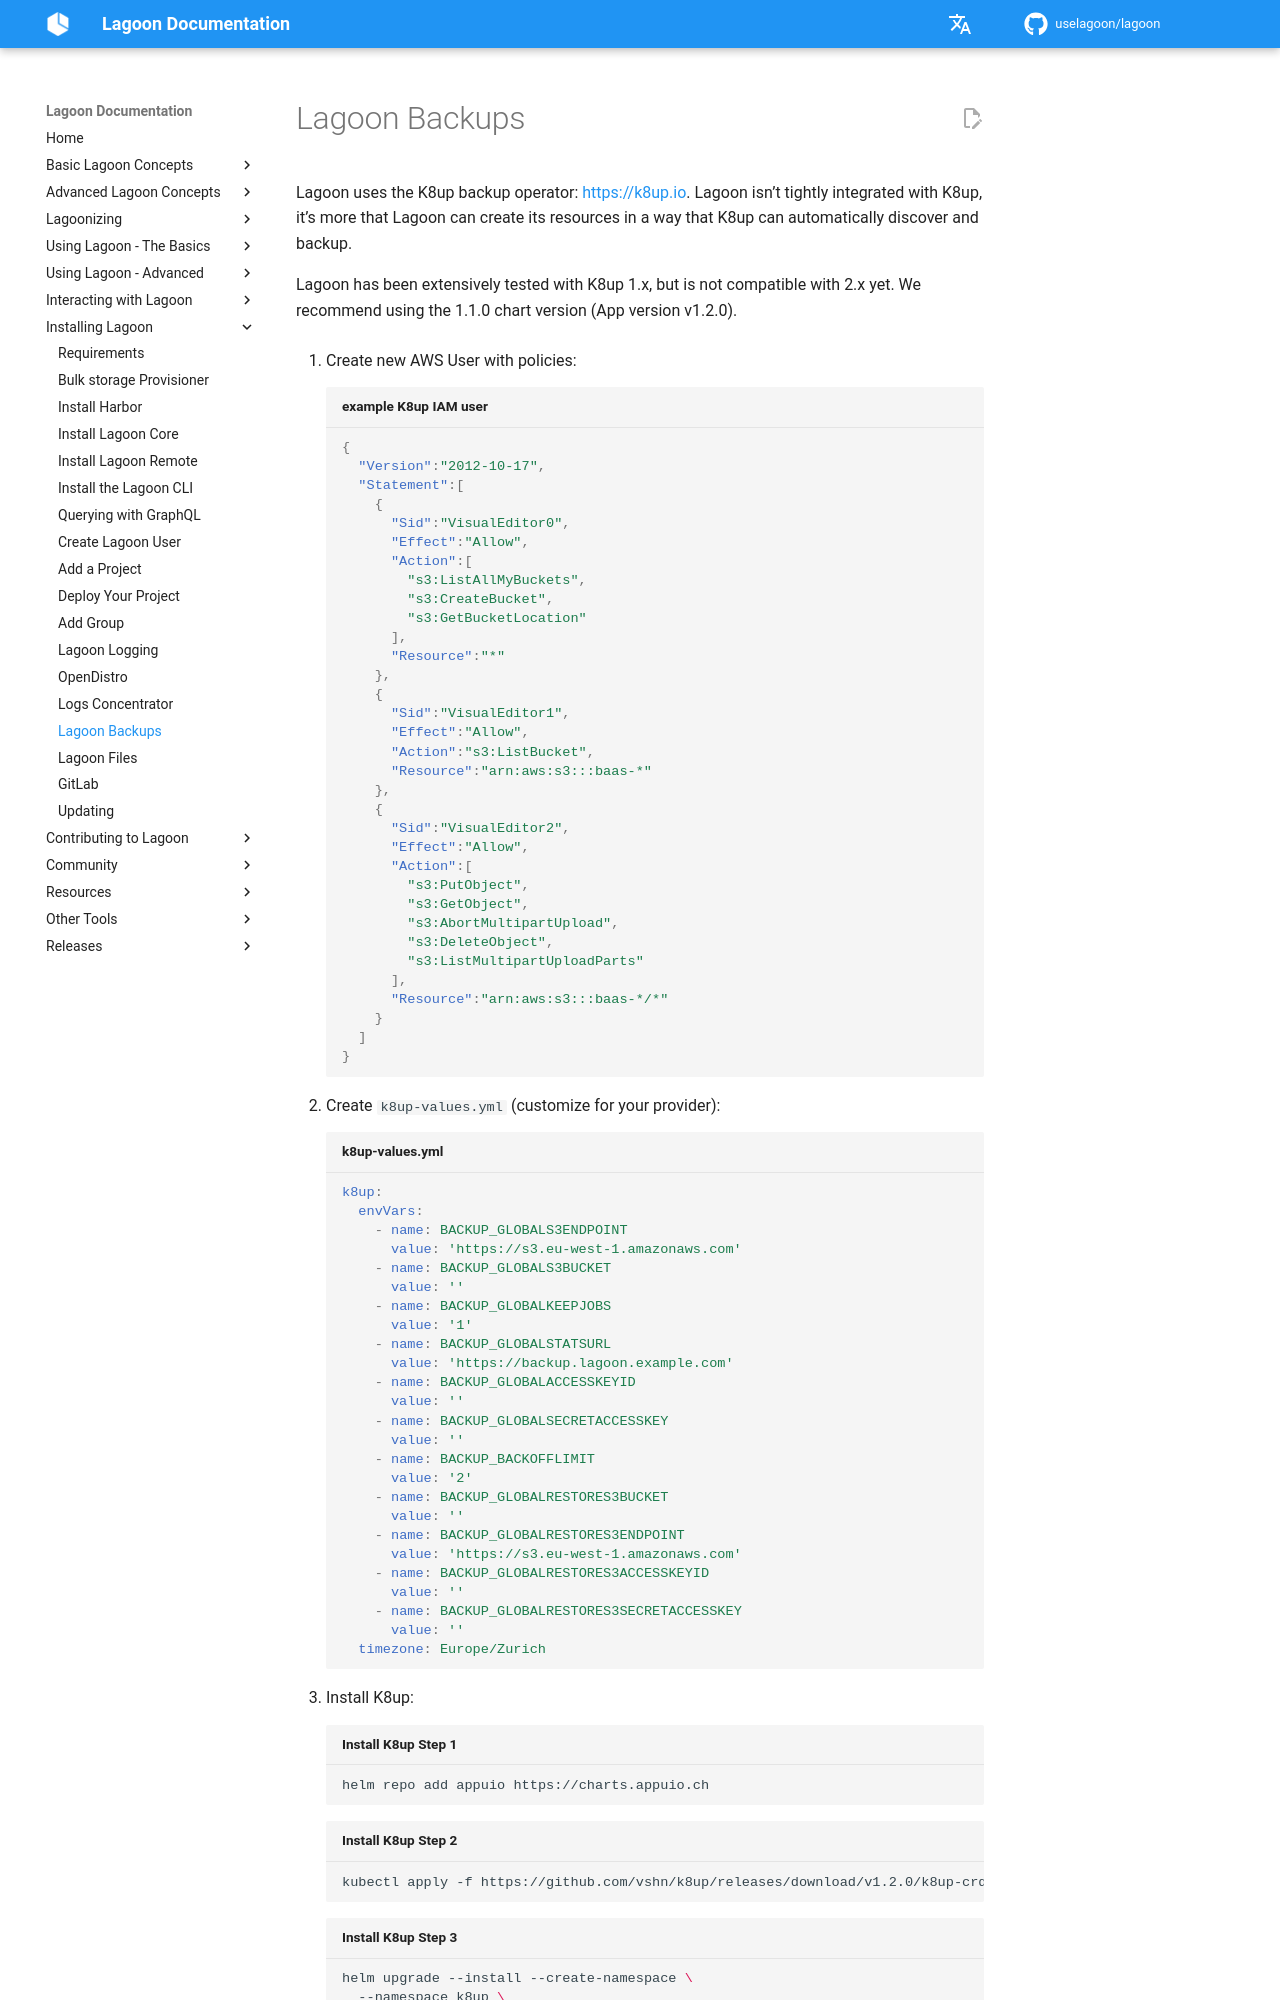

repository: uselagoon/lagoon · page: installing-lagoon/lagoon-backups/index.html · generator: mkdocs

# Lagoon Backups

Lagoon uses the K8up backup operator: [https://k8up.io](https://k8up.io). Lagoon isn’t tightly integrated with K8up, it’s more that Lagoon can create its resources in a way that K8up can automatically discover and backup.

Lagoon has been extensively tested with K8up 1.x, but is not compatible with 2.x yet. We recommend using the 1.1.0 chart version (App version v1.2.0).

1. Create new AWS User with policies:

    ```json title="example K8up IAM user"
    {
      "Version":"2012-10-17",
      "Statement":[
        {
          "Sid":"VisualEditor0",
          "Effect":"Allow",
          "Action":[
            "s3:ListAllMyBuckets",
            "s3:CreateBucket",
            "s3:GetBucketLocation"
          ],
          "Resource":"*"
        },
        {
          "Sid":"VisualEditor1",
          "Effect":"Allow",
          "Action":"s3:ListBucket",
          "Resource":"arn:aws:s3:::baas-*"
        },
        {
          "Sid":"VisualEditor2",
          "Effect":"Allow",
          "Action":[
            "s3:PutObject",
            "s3:GetObject",
            "s3:AbortMultipartUpload",
            "s3:DeleteObject",
            "s3:ListMultipartUploadParts"
          ],
          "Resource":"arn:aws:s3:::baas-*/*"
        }
      ]
    }
    ```

2. Create `k8up-values.yml` (customize for your provider):

    ```yaml title="k8up-values.yml"
    k8up:
      envVars:
        - name: BACKUP_GLOBALS3ENDPOINT
          value: 'https://s3.eu-west-1.amazonaws.com'
        - name: BACKUP_GLOBALS3BUCKET
          value: ''
        - name: BACKUP_GLOBALKEEPJOBS
          value: '1'
        - name: BACKUP_GLOBALSTATSURL
          value: 'https://backup.lagoon.example.com'
        - name: BACKUP_GLOBALACCESSKEYID
          value: ''
        - name: BACKUP_GLOBALSECRETACCESSKEY
          value: ''
        - name: BACKUP_BACKOFFLIMIT
          value: '2'
        - name: BACKUP_GLOBALRESTORES3BUCKET
          value: ''
        - name: BACKUP_GLOBALRESTORES3ENDPOINT
          value: 'https://s3.eu-west-1.amazonaws.com'
        - name: BACKUP_GLOBALRESTORES3ACCESSKEYID
          value: ''
        - name: BACKUP_GLOBALRESTORES3SECRETACCESSKEY
          value: ''
      timezone: Europe/Zurich
    ```

3. Install K8up:

    ```bash title="Install K8up Step 1"
    helm repo add appuio https://charts.appuio.ch
    ```
